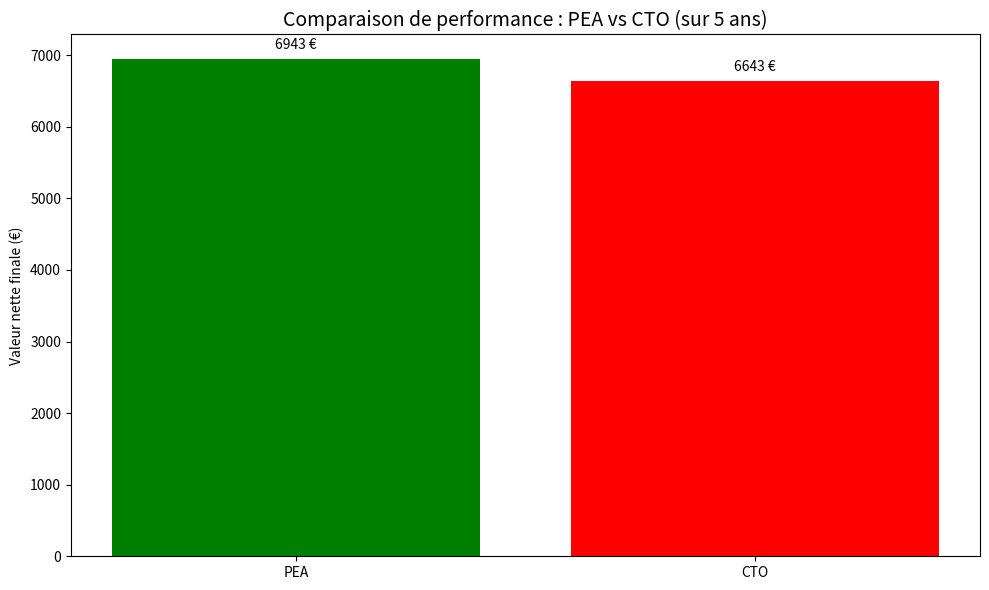

The matplotlib source for this figure:
import pandas as pd
import matplotlib.pyplot as plt

#Paramètres de base
capital_pea = 5000  # Montant investi dans le PEA
capital_cto = 5000  # Montant investi dans le CTO
years = 5
annual_return = 0.08  # Rendement annuel moyen (8%)

#Fiscalité
fiscal_pea = 0.172  # Prélèvements sociaux après 5 ans
fiscal_cto = 0.30   # PFU (impôt + prélèvements sociaux)

#Calcul des valeurs finales
def final_value(capital, rate, years):
    return capital * ((1 + rate) ** years)

def net_gain(gross_final, initial, tax_rate):
    gain = gross_final - initial
    tax = gain * tax_rate
    return gross_final - tax, gain - tax

#Valeurs finales brutes
pea_gross = final_value(capital_pea, annual_return, years)
cto_gross = final_value(capital_cto, annual_return, years)

#Valeurs finales nettes
pea_net, pea_gain_net = net_gain(pea_gross, capital_pea, fiscal_pea)
cto_net, cto_gain_net = net_gain(cto_gross, capital_cto, fiscal_cto)

#Préparer le tableau récapitulatif
data = {
    "Compte": ["PEA", "CTO"],
    "Capital initial (€)": [capital_pea, capital_cto],
    "Valeur finale brute (€)": [pea_gross, cto_gross],
    "Impôt payé (€)": [pea_gross - pea_net, cto_gross - cto_net],
    "Valeur nette finale (€)": [pea_net, cto_net],
    "Gain net (€)": [pea_gain_net, cto_gain_net]
}

df = pd.DataFrame(data)

#Tracer les résultats
fig, ax = plt.subplots(figsize=(10, 6))
bars = ax.bar(df["Compte"], df["Valeur nette finale (€)"], color=["green", "red"])
ax.set_title("Comparaison de performance : PEA vs CTO (sur 5 ans)", fontsize=14)
ax.set_ylabel("Valeur nette finale (€)")
ax.bar_label(bars, fmt='%.0f €', padding=5)
plt.tight_layout()

print(df)
plt.show()